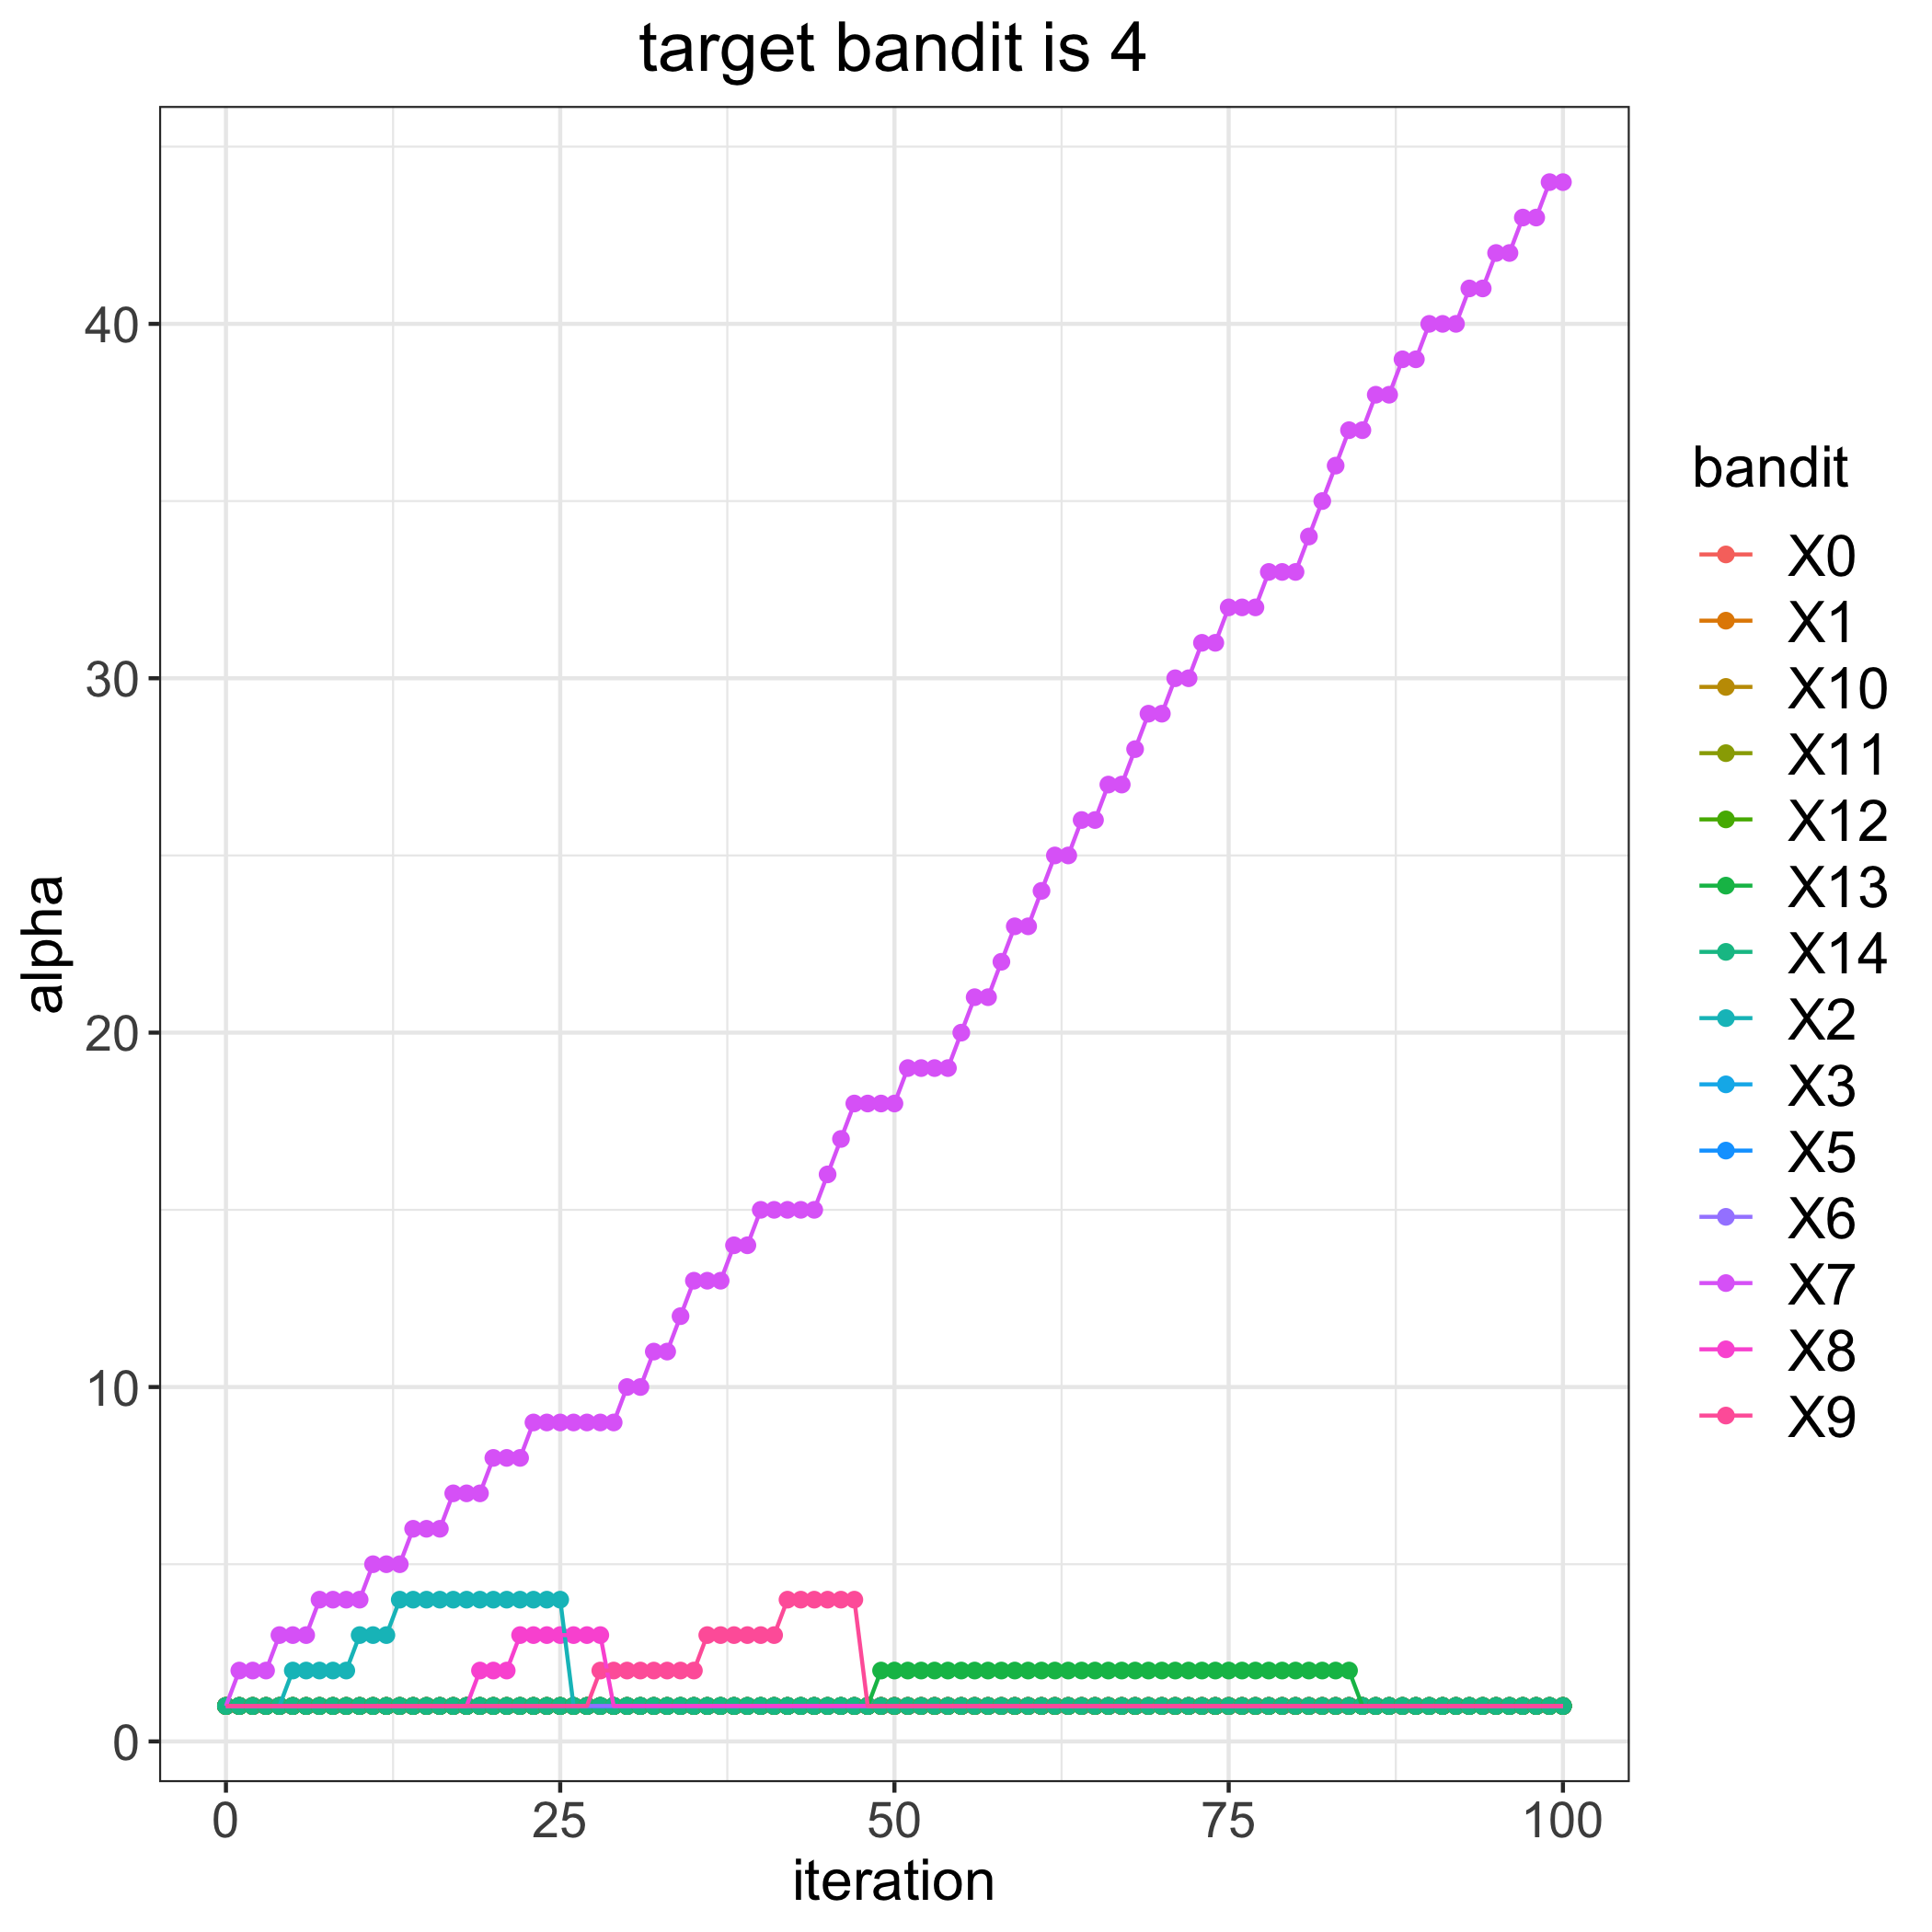

Values plotted in this chart, from the file beside it:
, 0, 1, 2, 3, 5, 6, 7, 8, 9, 10, 11, 12, 13, 14
0, 1, 1, 1, 1, 1, 1, 1, 1, 1, 1, 1, 1, 1, 1
1, 1, 1, 1, 1, 1, 1, 2, 1, 1, 1, 1, 1, 1, 1
2, 1, 1, 1, 1, 1, 1, 2, 1, 1, 1, 1, 1, 1, 1
3, 1, 1, 1, 1, 1, 1, 2, 1, 1, 1, 1, 1, 1, 1
4, 1, 1, 1, 1, 1, 1, 3, 1, 1, 1, 1, 1, 1, 1
5, 1, 1, 2, 1, 1, 1, 3, 1, 1, 1, 1, 1, 1, 1
6, 1, 1, 2, 1, 1, 1, 3, 1, 1, 1, 1, 1, 1, 1
7, 1, 1, 2, 1, 1, 1, 4, 1, 1, 1, 1, 1, 1, 1
8, 1, 1, 2, 1, 1, 1, 4, 1, 1, 1, 1, 1, 1, 1
9, 1, 1, 2, 1, 1, 1, 4, 1, 1, 1, 1, 1, 1, 1
10, 1, 1, 3, 1, 1, 1, 4, 1, 1, 1, 1, 1, 1, 1
11, 1, 1, 3, 1, 1, 1, 5, 1, 1, 1, 1, 1, 1, 1
12, 1, 1, 3, 1, 1, 1, 5, 1, 1, 1, 1, 1, 1, 1
13, 1, 1, 4, 1, 1, 1, 5, 1, 1, 1, 1, 1, 1, 1
14, 1, 1, 4, 1, 1, 1, 6, 1, 1, 1, 1, 1, 1, 1
15, 1, 1, 4, 1, 1, 1, 6, 1, 1, 1, 1, 1, 1, 1
16, 1, 1, 4, 1, 1, 1, 6, 1, 1, 1, 1, 1, 1, 1
17, 1, 1, 4, 1, 1, 1, 7, 1, 1, 1, 1, 1, 1, 1
18, 1, 1, 4, 1, 1, 1, 7, 1, 1, 1, 1, 1, 1, 1
19, 1, 1, 4, 1, 1, 1, 7, 2, 1, 1, 1, 1, 1, 1
20, 1, 1, 4, 1, 1, 1, 8, 2, 1, 1, 1, 1, 1, 1
21, 1, 1, 4, 1, 1, 1, 8, 2, 1, 1, 1, 1, 1, 1
22, 1, 1, 4, 1, 1, 1, 8, 3, 1, 1, 1, 1, 1, 1
23, 1, 1, 4, 1, 1, 1, 9, 3, 1, 1, 1, 1, 1, 1
24, 1, 1, 4, 1, 1, 1, 9, 3, 1, 1, 1, 1, 1, 1
25, 1, 1, 4, 1, 1, 1, 9, 3, 1, 1, 1, 1, 1, 1
26, 1, 1, 1, 1, 1, 1, 9, 3, 1, 1, 1, 1, 1, 1
27, 1, 1, 1, 1, 1, 1, 9, 3, 1, 1, 1, 1, 1, 1
28, 1, 1, 1, 1, 1, 1, 9, 3, 2, 1, 1, 1, 1, 1
29, 1, 1, 1, 1, 1, 1, 9, 1, 2, 1, 1, 1, 1, 1
30, 1, 1, 1, 1, 1, 1, 10, 1, 2, 1, 1, 1, 1, 1
31, 1, 1, 1, 1, 1, 1, 10, 1, 2, 1, 1, 1, 1, 1
32, 1, 1, 1, 1, 1, 1, 11, 1, 2, 1, 1, 1, 1, 1
33, 1, 1, 1, 1, 1, 1, 11, 1, 2, 1, 1, 1, 1, 1
34, 1, 1, 1, 1, 1, 1, 12, 1, 2, 1, 1, 1, 1, 1
35, 1, 1, 1, 1, 1, 1, 13, 1, 2, 1, 1, 1, 1, 1
36, 1, 1, 1, 1, 1, 1, 13, 1, 3, 1, 1, 1, 1, 1
37, 1, 1, 1, 1, 1, 1, 13, 1, 3, 1, 1, 1, 1, 1
38, 1, 1, 1, 1, 1, 1, 14, 1, 3, 1, 1, 1, 1, 1
39, 1, 1, 1, 1, 1, 1, 14, 1, 3, 1, 1, 1, 1, 1
40, 1, 1, 1, 1, 1, 1, 15, 1, 3, 1, 1, 1, 1, 1
41, 1, 1, 1, 1, 1, 1, 15, 1, 3, 1, 1, 1, 1, 1
42, 1, 1, 1, 1, 1, 1, 15, 1, 4, 1, 1, 1, 1, 1
43, 1, 1, 1, 1, 1, 1, 15, 1, 4, 1, 1, 1, 1, 1
44, 1, 1, 1, 1, 1, 1, 15, 1, 4, 1, 1, 1, 1, 1
45, 1, 1, 1, 1, 1, 1, 16, 1, 4, 1, 1, 1, 1, 1
46, 1, 1, 1, 1, 1, 1, 17, 1, 4, 1, 1, 1, 1, 1
47, 1, 1, 1, 1, 1, 1, 18, 1, 4, 1, 1, 1, 1, 1
48, 1, 1, 1, 1, 1, 1, 18, 1, 1, 1, 1, 1, 1, 1
49, 1, 1, 1, 1, 1, 1, 18, 1, 1, 1, 1, 1, 2, 1
50, 1, 1, 1, 1, 1, 1, 18, 1, 1, 1, 1, 1, 2, 1
51, 1, 1, 1, 1, 1, 1, 19, 1, 1, 1, 1, 1, 2, 1
52, 1, 1, 1, 1, 1, 1, 19, 1, 1, 1, 1, 1, 2, 1
53, 1, 1, 1, 1, 1, 1, 19, 1, 1, 1, 1, 1, 2, 1
54, 1, 1, 1, 1, 1, 1, 19, 1, 1, 1, 1, 1, 2, 1
55, 1, 1, 1, 1, 1, 1, 20, 1, 1, 1, 1, 1, 2, 1
56, 1, 1, 1, 1, 1, 1, 21, 1, 1, 1, 1, 1, 2, 1
57, 1, 1, 1, 1, 1, 1, 21, 1, 1, 1, 1, 1, 2, 1
58, 1, 1, 1, 1, 1, 1, 22, 1, 1, 1, 1, 1, 2, 1
59, 1, 1, 1, 1, 1, 1, 23, 1, 1, 1, 1, 1, 2, 1
... 41 more rows
